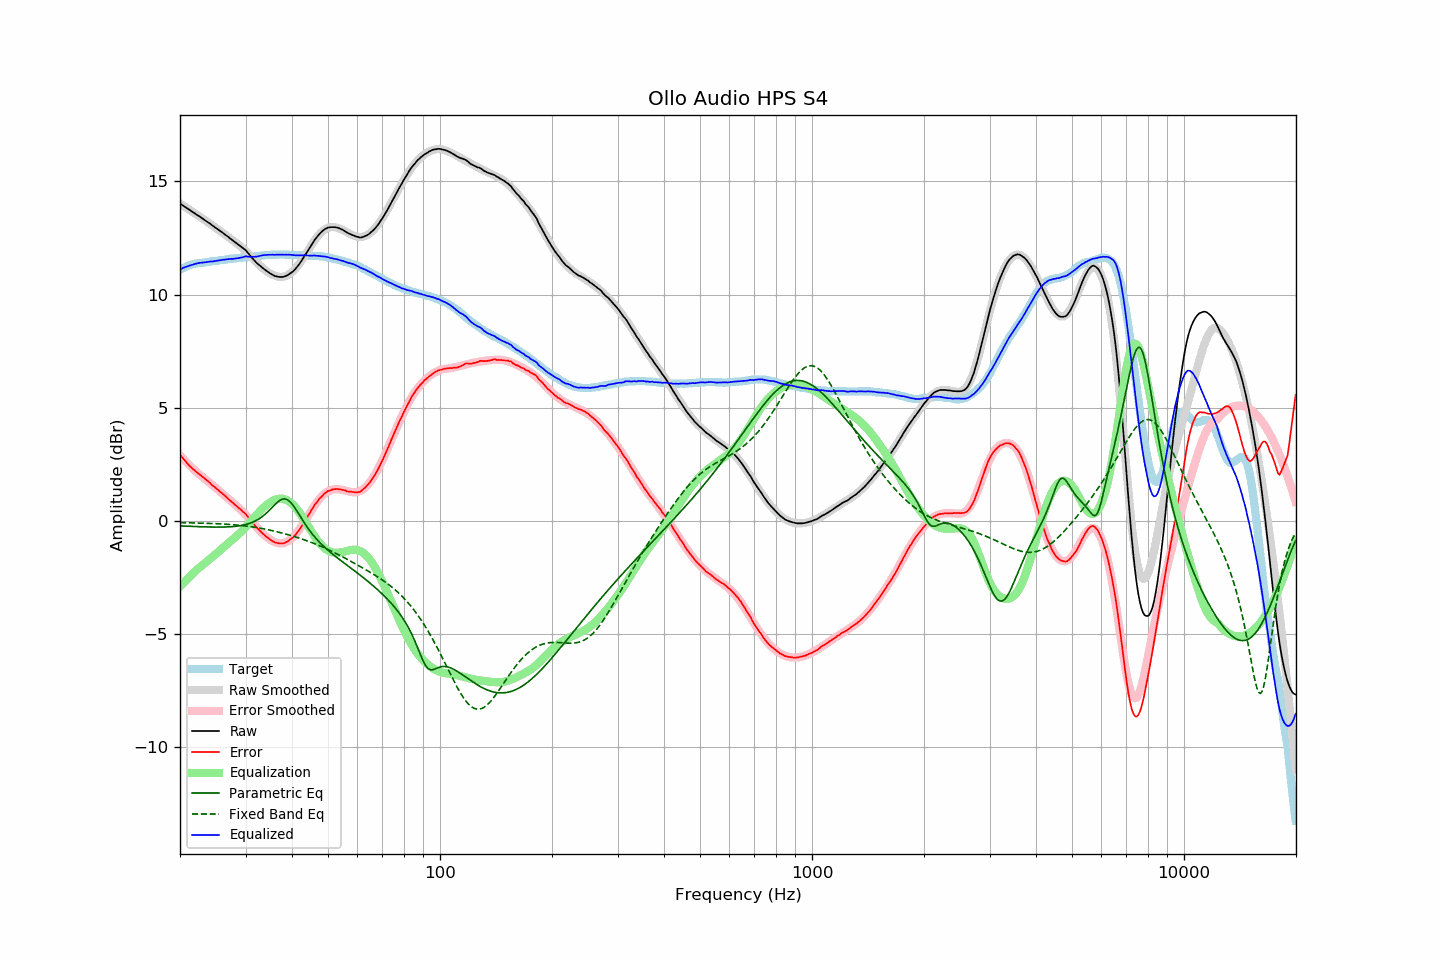

Source data for this figure (header and first rows):
frequency, raw, error, smoothed, error_smoothed, equalization, parametric_eq, fixed_band_eq, equalized_raw, equalized_smoothed, target
20.00, 14.02, 2.93, 14.01, 2.90, -2.90, -0.22, -0.07, 11.11, 11.11, 11.09
20.20, 13.97, 2.84, 13.97, 2.82, -2.82, -0.22, -0.07, 11.14, 11.14, 11.13
20.40, 13.92, 2.75, 13.92, 2.75, -2.75, -0.22, -0.07, 11.18, 11.17, 11.17
20.61, 13.88, 2.68, 13.88, 2.67, -2.67, -0.23, -0.08, 11.20, 11.20, 11.20
20.81, 13.82, 2.58, 13.83, 2.60, -2.60, -0.23, -0.08, 11.23, 11.23, 11.24
21.02, 13.79, 2.51, 13.78, 2.53, -2.53, -0.23, -0.08, 11.26, 11.26, 11.28
21.23, 13.74, 2.44, 13.74, 2.46, -2.46, -0.24, -0.08, 11.28, 11.28, 11.30
21.44, 13.68, 2.36, 13.69, 2.39, -2.39, -0.24, -0.08, 11.30, 11.30, 11.32
21.66, 13.64, 2.30, 13.64, 2.32, -2.32, -0.24, -0.09, 11.32, 11.32, 11.34
21.87, 13.59, 2.24, 13.59, 2.25, -2.25, -0.24, -0.09, 11.34, 11.34, 11.35
22.09, 13.54, 2.17, 13.55, 2.18, -2.18, -0.25, -0.09, 11.36, 11.36, 11.37
22.31, 13.49, 2.11, 13.50, 2.12, -2.12, -0.25, -0.09, 11.37, 11.38, 11.38
22.54, 13.46, 2.07, 13.45, 2.06, -2.06, -0.25, -0.09, 11.40, 11.39, 11.39
22.76, 13.40, 2.01, 13.40, 2.00, -2.00, -0.26, -0.10, 11.40, 11.40, 11.40
22.99, 13.36, 1.96, 13.35, 1.94, -1.94, -0.26, -0.10, 11.41, 11.41, 11.40
23.22, 13.31, 1.90, 13.31, 1.89, -1.89, -0.26, -0.10, 11.42, 11.42, 11.41
23.45, 13.26, 1.84, 13.26, 1.83, -1.83, -0.26, -0.10, 11.43, 11.43, 11.42
23.69, 13.21, 1.78, 13.21, 1.77, -1.77, -0.26, -0.11, 11.43, 11.44, 11.43
23.92, 13.16, 1.72, 13.16, 1.71, -1.71, -0.27, -0.11, 11.45, 11.45, 11.44
24.16, 13.11, 1.65, 13.11, 1.66, -1.66, -0.27, -0.11, 11.46, 11.45, 11.46
24.40, 13.05, 1.58, 13.06, 1.60, -1.60, -0.27, -0.11, 11.46, 11.46, 11.48
24.65, 13.01, 1.54, 13.01, 1.54, -1.54, -0.27, -0.12, 11.47, 11.47, 11.47
24.89, 12.95, 1.47, 12.96, 1.48, -1.48, -0.27, -0.12, 11.48, 11.48, 11.48
25.14, 12.90, 1.41, 12.91, 1.41, -1.41, -0.27, -0.12, 11.49, 11.49, 11.49
25.39, 12.85, 1.35, 12.86, 1.35, -1.35, -0.27, -0.13, 11.50, 11.50, 11.50
25.65, 12.81, 1.29, 12.80, 1.29, -1.29, -0.27, -0.13, 11.52, 11.51, 11.52
25.91, 12.76, 1.24, 12.75, 1.23, -1.23, -0.27, -0.13, 11.53, 11.52, 11.52
26.16, 12.70, 1.17, 12.70, 1.17, -1.17, -0.27, -0.14, 11.54, 11.53, 11.53
26.43, 12.65, 1.11, 12.65, 1.11, -1.11, -0.27, -0.14, 11.54, 11.54, 11.54
26.69, 12.60, 1.05, 12.59, 1.04, -1.04, -0.26, -0.15, 11.55, 11.55, 11.55
26.96, 12.55, 0.98, 12.54, 0.98, -0.98, -0.26, -0.15, 11.56, 11.56, 11.57
27.23, 12.49, 0.91, 12.49, 0.92, -0.92, -0.26, -0.15, 11.57, 11.57, 11.58
27.50, 12.44, 0.86, 12.44, 0.86, -0.86, -0.25, -0.16, 11.58, 11.58, 11.58
27.77, 12.37, 0.79, 12.39, 0.80, -0.80, -0.25, -0.17, 11.57, 11.59, 11.58
28.05, 12.33, 0.73, 12.34, 0.74, -0.74, -0.24, -0.17, 11.59, 11.60, 11.60
28.33, 12.27, 0.68, 12.28, 0.68, -0.68, -0.23, -0.18, 11.60, 11.60, 11.60
28.62, 12.22, 0.61, 12.23, 0.61, -0.61, -0.22, -0.18, 11.60, 11.61, 11.61
28.90, 12.17, 0.55, 12.17, 0.55, -0.55, -0.21, -0.19, 11.62, 11.62, 11.62
29.19, 12.12, 0.50, 12.11, 0.48, -0.48, -0.20, -0.20, 11.64, 11.63, 11.62
29.48, 12.05, 0.41, 12.04, 0.41, -0.41, -0.19, -0.21, 11.65, 11.63, 11.65
29.78, 12.01, 0.37, 11.98, 0.33, -0.33, -0.17, -0.21, 11.67, 11.64, 11.64
30.08, 11.95, 0.30, 11.91, 0.26, -0.26, -0.15, -0.22, 11.69, 11.65, 11.65
30.38, 11.86, 0.21, 11.84, 0.18, -0.18, -0.13, -0.23, 11.67, 11.65, 11.65
30.68, 11.78, 0.11, 11.76, 0.10, -0.10, -0.11, -0.24, 11.67, 11.66, 11.67
30.99, 11.69, 0.02, 11.69, 0.02, -0.02, -0.09, -0.25, 11.67, 11.67, 11.67
31.30, 11.61, -0.06, 11.62, -0.06, 0.06, -0.06, -0.26, 11.67, 11.68, 11.67
31.61, 11.53, -0.15, 11.54, -0.14, 0.14, -0.03, -0.27, 11.67, 11.68, 11.68
31.93, 11.45, -0.24, 11.47, -0.22, 0.22, 0.01, -0.28, 11.67, 11.69, 11.69
32.24, 11.37, -0.32, 11.40, -0.30, 0.30, 0.04, -0.30, 11.68, 11.70, 11.69
32.57, 11.32, -0.39, 11.33, -0.38, 0.38, 0.09, -0.31, 11.70, 11.71, 11.71
32.89, 11.25, -0.45, 11.26, -0.46, 0.46, 0.13, -0.32, 11.71, 11.71, 11.71
33.22, 11.20, -0.52, 11.19, -0.53, 0.53, 0.18, -0.33, 11.72, 11.72, 11.72
33.55, 11.14, -0.59, 11.13, -0.60, 0.60, 0.24, -0.35, 11.74, 11.73, 11.73
33.89, 11.09, -0.65, 11.08, -0.66, 0.66, 0.30, -0.36, 11.74, 11.73, 11.74
34.23, 11.04, -0.70, 11.02, -0.72, 0.72, 0.36, -0.38, 11.75, 11.74, 11.74
34.57, 10.99, -0.76, 10.98, -0.77, 0.77, 0.43, -0.39, 11.76, 11.75, 11.75
34.92, 10.94, -0.81, 10.93, -0.82, 0.82, 0.50, -0.41, 11.76, 11.75, 11.75
35.27, 10.90, -0.86, 10.89, -0.86, 0.86, 0.58, -0.42, 11.76, 11.76, 11.76
35.62, 10.86, -0.90, 10.86, -0.90, 0.90, 0.65, -0.44, 11.76, 11.76, 11.76
35.97, 10.82, -0.94, 10.83, -0.93, 0.93, 0.72, -0.45, 11.75, 11.76, 11.76
... 635 more rows
